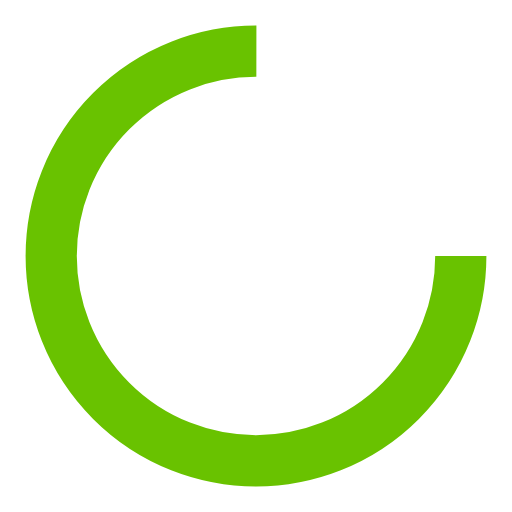
t = 0.00 s
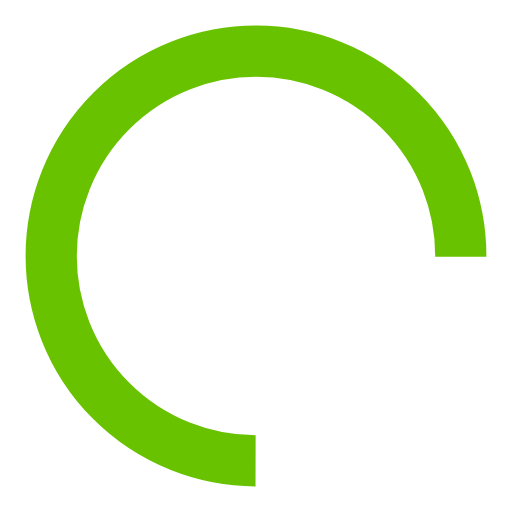
t = 0.30 s
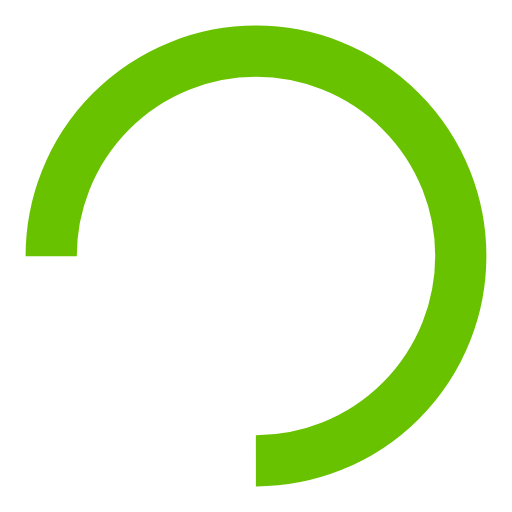
t = 0.60 s
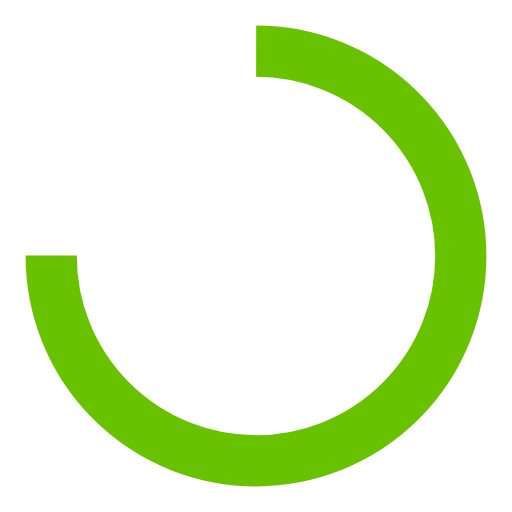
t = 0.89 s

The animated SVG that drew these frames (rendered in a browser with its animation timeline set to each time). Animation: 1 SMIL element (animateTransform=1); one cycle of 1.19 s, repeats indefinitely.

<?xml version="1.0" encoding="utf-8"?>
<svg xmlns="http://www.w3.org/2000/svg" xmlns:xlink="http://www.w3.org/1999/xlink" style="margin: auto; display: block; shape-rendering: auto;" width="50px" height="50px" viewBox="0 0 100 100" preserveAspectRatio="xMidYMid">
<circle cx="50" cy="50" fill="none" stroke="#69c200" stroke-width="10" r="40" stroke-dasharray="188.49555921538757 64.83185307179586" transform="rotate(148.16 50 50)">
  <animateTransform attributeName="transform" type="rotate" repeatCount="indefinite" dur="1.1904761904761905s" values="0 50 50;360 50 50" keyTimes="0;1"></animateTransform>
</circle>
<!-- [ldio] generated by https://loading.io/ --></svg>